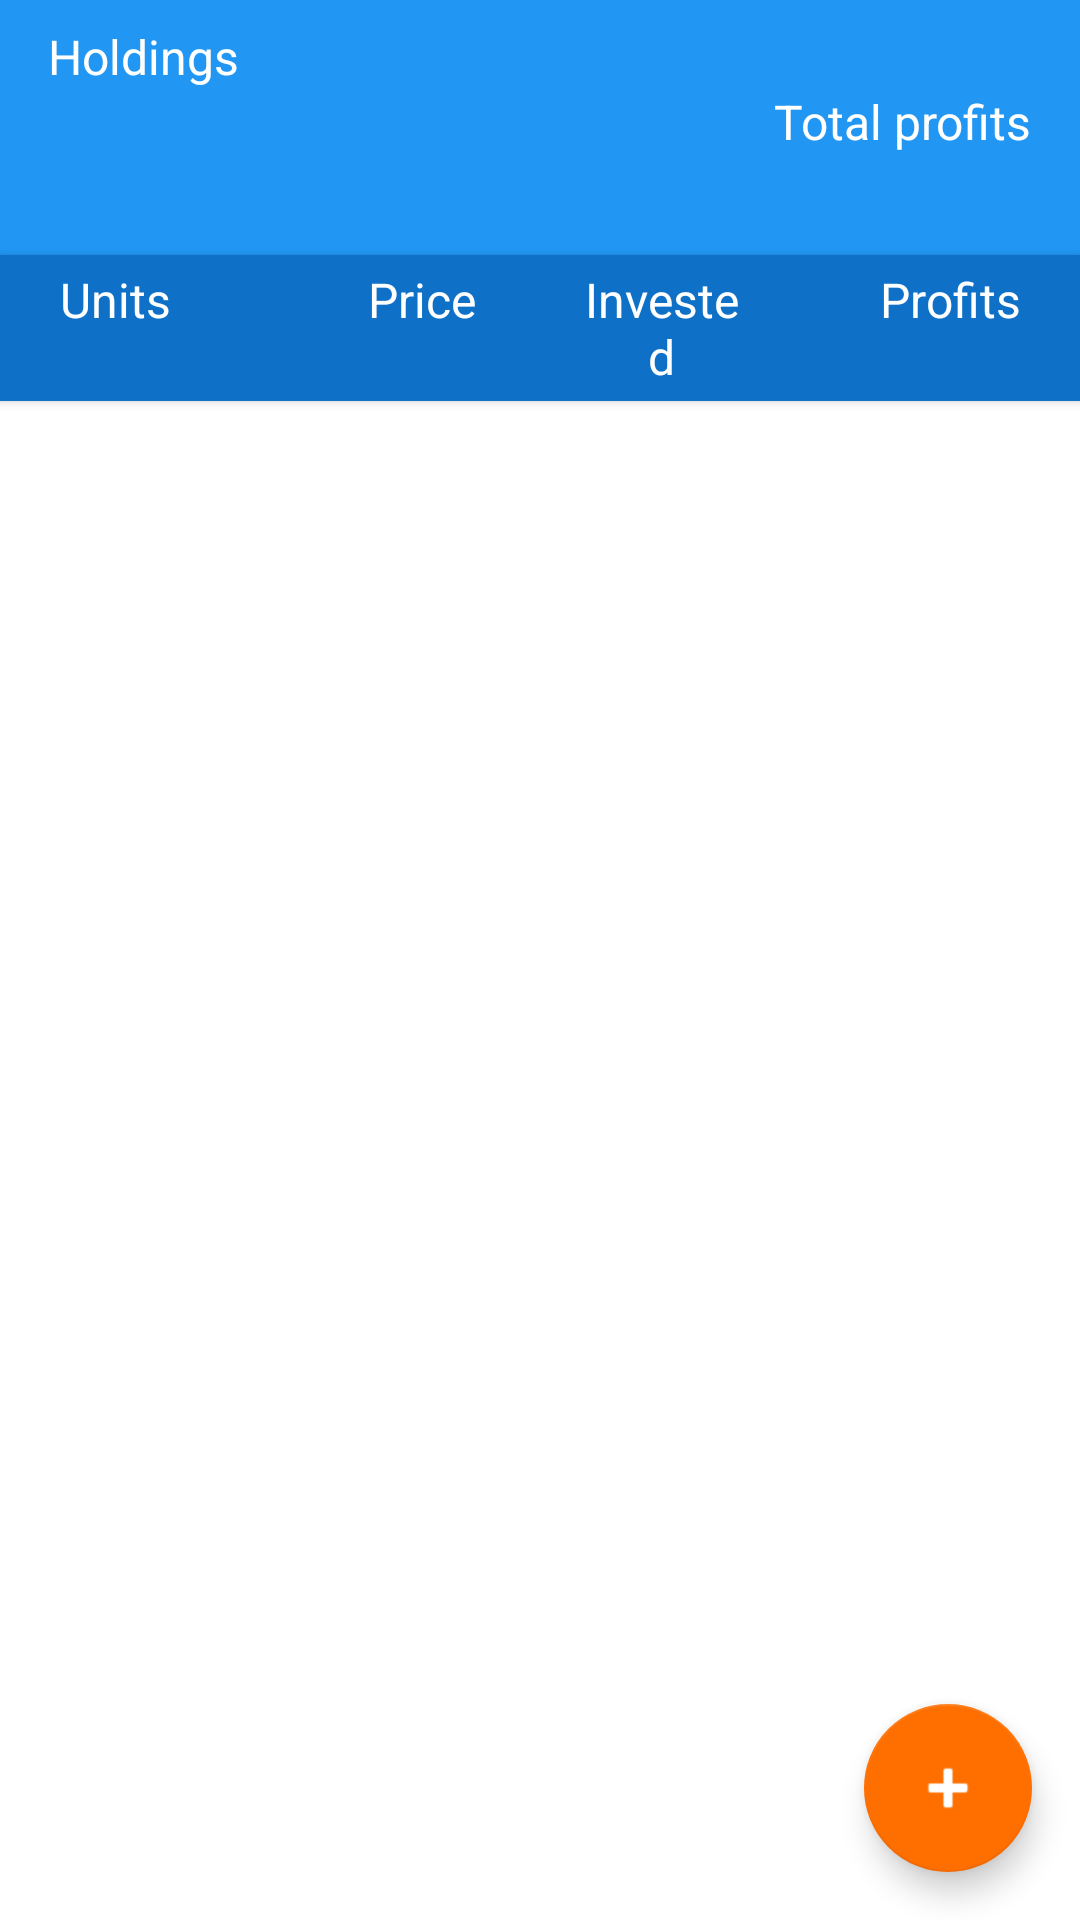

This screen was rendered from an Android layout file. Write that file and the resources it references.
<!-- AndroidManifest.xml: application theme AppTheme -->
<!-- res/layout/activity_transactions_by_pair_details.xml -->
<?xml version="1.0" encoding="utf-8"?>
<android.support.constraint.ConstraintLayout xmlns:android="http://schemas.android.com/apk/res/android"
    xmlns:tools="http://schemas.android.com/tools"
    xmlns:app="http://schemas.android.com/apk/res-auto"
    android:layout_width="match_parent"
    android:layout_height="match_parent"
    android:background="@color/colorPrimary">

  <TextView
      android:id="@+id/holdingsLabel"
      android:layout_width="wrap_content"
      android:layout_height="wrap_content"
      style="@style/TextAppearanceTransactionsByPair"
      android:layout_marginTop="8dp"
      android:text="@string/transactions_by_pair_holdings"
      app:layout_constraintTop_toTopOf="parent"
      app:layout_constraintStart_toStartOf="parent"/>


  <TextView
      android:id="@+id/holdingsValueTextView"
      android:layout_width="wrap_content"
      android:layout_height="wrap_content"
      style="@style/TextAppearanceTransactionsByPair"
      tools:text="$2972.26"
      app:layout_constraintTop_toBottomOf="@id/holdingsLabel"
      app:layout_constraintStart_toStartOf="parent"/>


  <TextView
      android:id="@+id/holdingsQuantityTextView"
      android:layout_width="wrap_content"
      android:layout_height="wrap_content"
      style="@style/TextAppearanceTransactionsByPair"
      tools:text="0.095 BTC"
      app:layout_constraintTop_toBottomOf="@id/holdingsValueTextView"
      app:layout_constraintStart_toStartOf="parent"/>

  <TextView
      android:id="@+id/priceTextView"
      android:layout_width="wrap_content"
      android:layout_height="wrap_content"
      app:layout_constraintTop_toTopOf="parent"
      app:layout_constraintEnd_toEndOf="parent"
      style="@style/TextAppearanceTransactionsByPair"
      tools:text="1 BTC = $6200"/>

  <TextView
      android:id="@+id/totalProfitsLabel"
      android:layout_width="wrap_content"
      android:layout_height="wrap_content"
      style="@style/TextAppearanceTransactionsByPair"
      android:text="@string/transactions_by_pair_total_profits"
      app:layout_constraintTop_toBottomOf="@id/priceTextView"
      app:layout_constraintEnd_toEndOf="parent"/>

  <TextView
      android:id="@+id/totalProfitsTextView"
      android:layout_width="wrap_content"
      android:layout_height="wrap_content"
      style="@style/TextAppearanceTransactionsByPair"
      tools:text="$44.59(6.96%)"
      app:layout_constraintTop_toBottomOf="@id/totalProfitsLabel"
      app:layout_constraintEnd_toEndOf="parent"/>

  <android.support.constraint.ConstraintLayout
      android:id="@+id/labelsConstraintLayout"
      android:layout_width="0dp"
      android:layout_height="wrap_content"
      app:layout_constraintTop_toBottomOf="@id/holdingsQuantityTextView"
      app:layout_constraintStart_toStartOf="parent"
      app:layout_constraintEnd_toEndOf="parent"
      android:layout_marginTop="4dp"
      android:elevation="2dp"
      android:paddingRight="16dp"
      android:paddingLeft="16dp"
      android:background="@color/colorPrimaryDark"
      tools:targetApi="lollipop">

    <TextView
        android:id="@+id/unitsLabel"
        android:layout_width="0dp"
        android:layout_height="wrap_content"
        app:layout_constraintWidth_percent="0.24"
        app:layout_constraintStart_toStartOf="parent"
        app:layout_constraintTop_toTopOf="parent"
        android:textSize="16sp"
        android:padding="4dp"
        android:textColor="#fff"
        android:text="@string/transactions_by_pair_units"
        tools:ignore="RtlSymmetry" />


    <TextView
        android:id="@+id/priceLabel"
        android:layout_width="0dp"
        android:layout_height="wrap_content"
        app:layout_constraintWidth_percent="0.28"
        app:layout_constraintStart_toEndOf="@id/unitsLabel"
        app:layout_constraintTop_toTopOf="parent"
        android:textSize="16sp"
        android:gravity="center"
        android:padding="4dp"
        android:textColor="#fff"
        android:text="@string/transactions_by_pair_price"/>

    <TextView
        android:id="@+id/investedLabel"
        android:layout_width="0dp"
        android:layout_height="wrap_content"
        app:layout_constraintWidth_percent="0.23"
        app:layout_constraintStart_toEndOf="@id/priceLabel"
        app:layout_constraintTop_toTopOf="parent"
        android:paddingEnd="12dp"
        android:paddingRight="12dp"
        android:gravity="center"
        android:textSize="16sp"
        android:padding="4dp"
        android:textColor="#fff"
        android:text="@string/transactions_by_pair_invested"
        tools:ignore="RtlSymmetry" />

    <TextView
        android:id="@+id/profitsLabel"
        android:layout_width="0dp"
        android:layout_height="wrap_content"
        app:layout_constraintWidth_percent="0.25"
        app:layout_constraintStart_toEndOf="@id/investedLabel"
        app:layout_constraintTop_toTopOf="parent"
        app:layout_constraintEnd_toEndOf="parent"
        android:gravity="end"
        android:textSize="16sp"
        android:padding="4dp"
        android:textColor="#fff"
        android:text="@string/transactions_by_pair_profits"
        tools:ignore="RtlSymmetry" />

  </android.support.constraint.ConstraintLayout>


  <android.support.v7.widget.RecyclerView
      android:id="@+id/transactionsRecyclerView"
      android:layout_width="match_parent"
      android:layout_height="0dp"
      android:background="#fff"
      app:layout_constraintStart_toStartOf="parent"
      app:layout_constraintTop_toBottomOf="@id/labelsConstraintLayout"
      app:layout_constraintBottom_toBottomOf="parent"
      tools:listitem="@layout/activity_transactions_by_pair_details_item"
      app:layout_constraintEnd_toEndOf="parent"/>


  <android.support.design.widget.FloatingActionButton
      android:id="@+id/addTransactionButton"
      android:layout_width="wrap_content"
      android:layout_height="wrap_content"
      app:layout_constraintEnd_toEndOf="parent"
      app:layout_constraintBottom_toBottomOf="parent"
      android:tint="#fff"
      app:srcCompat="@android:drawable/ic_input_add"
      android:layout_margin="16dp"/>

</android.support.constraint.ConstraintLayout>
<!-- res/layout/activity_transactions_by_pair_details_item.xml (included above) -->
<?xml version="1.0" encoding="utf-8"?>
<androidx.constraintlayout.widget.ConstraintLayout
    xmlns:android="http://schemas.android.com/apk/res/android"
    android:layout_width="match_parent"
    android:layout_height="wrap_content"
    android:background="?attr/selectableItemBackground"
    xmlns:tools="http://schemas.android.com/tools"
    xmlns:app="http://schemas.android.com/apk/res-auto">

  <TextView
      android:id="@+id/unitsTextView"
      android:layout_width="0dp"
      android:layout_height="wrap_content"
      app:layout_constraintWidth_percent="0.25"
      tools:text="0.095\nSELLING"
      style="@style/TextAppearanceTransactionsByPairItem"
      android:paddingLeft="16dp"
      app:layout_constraintTop_toTopOf="parent"
      app:layout_constraintStart_toStartOf="parent"
      tools:ignore="RtlHardcoded,RtlSymmetry" />

  <TextView
      android:id="@+id/feeTextView"
      android:layout_width="wrap_content"
      android:layout_height="wrap_content"
      app:layout_constraintTop_toBottomOf="@id/unitsTextView"
      app:layout_constraintStart_toStartOf="parent"
      android:paddingLeft="16dp"
      android:textSize="12sp"
      tools:text="Fee: 1%"
      tools:ignore="RtlHardcoded,RtlSymmetry" />

  <TextView
      android:id="@+id/priceTextView"
      android:layout_width="0dp"
      android:layout_height="wrap_content"
      app:layout_constraintWidth_percent="0.26"
      app:layout_constraintTop_toTopOf="parent"
      app:layout_constraintStart_toEndOf="@id/unitsTextView"
      style="@style/TextAppearanceTransactionsByPairItem"
      android:gravity="center"
      tools:text="$6402"/>

  <TextView
      android:id="@+id/investedTextView"
      android:layout_width="0dp"
      android:layout_height="wrap_content"
      android:gravity="center"
      app:layout_constraintWidth_percent="0.23"
      app:layout_constraintStart_toEndOf="@id/priceTextView"
      app:layout_constraintTop_toTopOf="parent"
      style="@style/TextAppearanceTransactionsByPairItem"
      tools:text="$640"/>

  <TextView
      android:id="@+id/profitsTextView"
      android:layout_width="0dp"
      android:layout_height="wrap_content"
      app:layout_constraintWidth_percent="0.26"
      android:gravity="end"
      android:paddingRight="16dp"
      app:layout_constraintStart_toEndOf="@id/investedTextView"
      app:layout_constraintTop_toTopOf="parent"
      style="@style/TextAppearanceTransactionsByPairItem"
      tools:text="$43(+6.73%)"
      android:paddingEnd="16dp"
      tools:ignore="RtlSymmetry" />

  <TextView
      android:id="@+id/dateTextView"
      android:layout_width="wrap_content"
      android:layout_height="wrap_content"
      app:layout_constraintTop_toBottomOf="@id/profitsTextView"
      app:layout_constraintStart_toStartOf="parent"
      app:layout_constraintEnd_toEndOf="parent"
      app:layout_constraintBottom_toBottomOf="parent"
      android:paddingRight="16dp"
      android:layout_marginTop="2dp"
      android:layout_marginBottom="8dp"
      android:textSize="14sp"
      tools:text="Date: July 13, 2018"
      tools:ignore="RtlSymmetry"
      android:paddingEnd="16dp" />




</androidx.constraintlayout.widget.ConstraintLayout>
<!-- resources referenced by this layout -->
<resources>
  <color name="colorPrimary">#2196f3</color>
  <color name="colorPrimaryDark">#0e70c6</color>
  <string name="transactions_by_pair_holdings">Holdings</string>
  <string name="transactions_by_pair_invested">Invested</string>
  <string name="transactions_by_pair_price">Price</string>
  <string name="transactions_by_pair_profits">Profits</string>
  <string name="transactions_by_pair_total_profits">Total profits</string>
  <string name="transactions_by_pair_units">Units</string>
  <style name="TextAppearanceTransactionsByPair">
      <item name="android:textColor">#fff</item>
      <item name="android:textSize">16sp</item>
      <item name="android:layout_marginTop">4dp</item>
      <item name="android:layout_marginLeft">16dp</item>
      <item name="android:layout_marginRight">16dp</item>
    </style>
  <style name="TextAppearanceTransactionsByPairItem">
      <item name="android:textColor">#545454</item>
      <item name="android:textSize">16sp</item>
      <item name="android:layout_marginTop">8dp</item>
    </style>
  <style name="AppTheme" parent="Theme.AppCompat.Light.DarkActionBar">
      <item name="colorPrimary">@color/colorPrimary</item>
      <item name="colorPrimaryDark">@color/colorPrimaryDark</item>
      <item name="colorAccent">@color/colorAccent</item>
    </style>
  <color name="colorAccent">#ff6f00</color>
</resources>
